pico-8 play session: hold → + tap 🅾, after a click and taps of 🅾, ❎, 🅾+❎, 🅾 in the second before t = 0

[t = 8 s] hold → ~8s, tap 🅾 ~14×
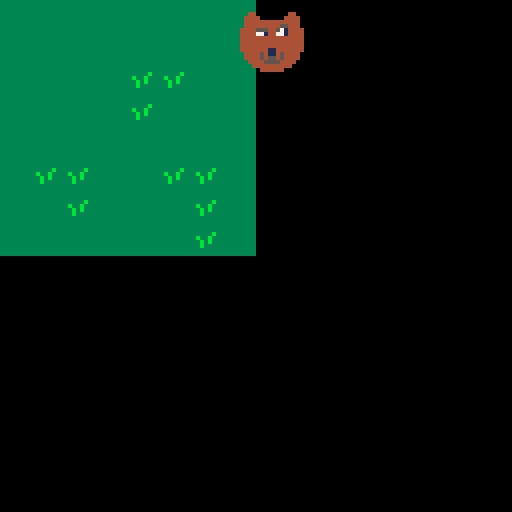

pico-8 cartridge
version 43
__lua__
-- game loop
function _init()
	map_setup()
	make_player()
	anim_setup()
end

function _update()
	
	move_player()
	update_anim()
end

function _draw()
	cls()
	draw_map()
	draw_player()
end
-->8
--map code
function map_setup()
	--tile settings
	
end

function draw_map()	
	map(0,0,0,0,64,64)
end

function is_tile(tile_type,x,y)
	tile=mget(x,y)
	has_flag=fget(tile,tile_type)
	return has_flag
end

function can_move(x,y)
	return not is_tile(wall,x,y)
end
-->8
--player code
function make_player()
	p={}
	p.x=2
	p.y=2
	p.sprite=1
	p.speed=1
end

function draw_player()
	spr(frames[flr(p.sprite)],p.x,p.y,2,2)
end

function move_player()
	newx=p.x
	newy=p.y
	
	if (btnp(⬅️)) newx-=p.speed
	if (btnp(➡️)) newx+=p.speed
	if (btnp(⬆️)) newy-=p.speed
	if (btnp(⬇️)) newy+=p.speed
	
	if (can_move(newx,newy)) then
		p.x=mid(0,newx,63)
		p.y=mid(0,newy,63)
	end

end
-->8
--animation code
function anim_setup()
	speed=.1
	frames={3,5}
end

function update_anim()
	if (p.sprite<(#frames+1)-speed) then
		p.sprite+=speed
	else
		p.sprite=1
	end	
end
__gfx__
00000000000000000000000000000000000000000000000000000000000000000000000000000000000000000000000000000000000000000000000000000000
00000000004400000000440000440000000044000044000000004400000000000000000000000000000000000000000000000000000000000000000000000000
00700700044440000004444004444000000444400444400000044440000000000000000000000000000000000000000000000000000000000000000000000000
00077000044444444444444004444444444444400444444444444440000000000000000000000000000000000000000000000000000000000000000000000000
00077000044455444455444004445544444444400444444444554440000000000000000000000000000000000000000000000000000000000000000000000000
00700700444477544577444444441754455544444444555445714444000000000000000000000000000000000000000000000000000000000000000000000000
00000000444471744717444444441774417744444444771447714444000000000000000000000000000000000000000000000000000000000000000000000000
00000000444444444444444444444444444444444444444444444444000000000000000000000000000000000000000000000000000000000000000000000000
00000000444444444444444444444444444444444444444444444444000000000000000000000000000000000000000000000000000000000000000000000000
00000000444444444444444444444444444444444444444444444444000000000000000000000000000000000000000000000000000000000000000000000000
00000000444444411444444444444441144444444444444114444444000000000000000000000000000000000000000000000000000000000000000000000000
00000000044445411454444004444541145444400444454114544440000000000000000000000000000000000000000000000000000000000000000000000000
00000000044445455454444004444545545444400444454554544440000000000000000000000000000000000000000000000000000000000000000000000000
00000000004444555544440000444455554444000044445555444400000000000000000000000000000000000000000000000000000000000000000000000000
00000000000444444444400000044444444440000004444444444000000000000000000000000000000000000000000000000000000000000000000000000000
00000000000004444440000000000444444000000000044444400000000000000000000000000000000000000000000000000000000000000000000000000000
33333333333333330000000000000000000000000000000000000000000000000000000000000000000000000000000000000000000000000000000000000000
33333333333333330000000000000000000000000000000000000000000000000000000000000000000000000000000000000000000000000000000000000000
33333b33333333330000000000000000000000000000000000000000000000000000000000000000000000000000000000000000000000000000000000000000
3b33b333333333330000000000000000000000000000000000000000000000000000000000000000000000000000000000000000000000000000000000000000
33b3b333333333330000000000000000000000000000000000000000000000000000000000000000000000000000000000000000000000000000000000000000
33b33333333333330000000000000000000000000000000000000000000000000000000000000000000000000000000000000000000000000000000000000000
33333333333333330000000000000000000000000000000000000000000000000000000000000000000000000000000000000000000000000000000000000000
33333333333333330000000000000000000000000000000000000000000000000000000000000000000000000000000000000000000000000000000000000000
__map__
2121212121212121000000000000000000000000000000000000000000000000000000000000000000000000000000000000000000000000000000000000000000000000000000000000000000000000000000000000000000000000000000000000000000000000000000000000000000000000000000000000000000000000
2121212121212121000000000000000000000000000000000000000000000000000000000000000000000000000000000000000000000000000000000000000000000000000000000000000000000000000000000000000000000000000000000000000000000000000000000000000000000000000000000000000000000000
2121212120202121000000000000000000000000000000000000000000000000000000000000000000000000000000000000000000000000000000000000000000000000000000000000000000000000000000000000000000000000000000000000000000000000000000000000000000000000000000000000000000000000
2121212120212121000000000000000000000000000000000000000000000000000000000000000000000000000000000000000000000000000000000000000000000000000000000000000000000000000000000000000000000000000000000000000000000000000000000000000000000000000000000000000000000000
2121212121212121000000000000000000000000000000000000000000000000000000000000000000000000000000000000000000000000000000000000000000000000000000000000000000000000000000000000000000000000000000000000000000000000000000000000000000000000000000000000000000000000
2120202121202021000000000000000000000000000000000000000000000000000000000000000000000000000000000000000000000000000000000000000000000000000000000000000000000000000000000000000000000000000000000000000000000000000000000000000000000000000000000000000000000000
2121202121212021000000000000000000000000000000000000000000000000000000000000000000000000000000000000000000000000000000000000000000000000000000000000000000000000000000000000000000000000000000000000000000000000000000000000000000000000000000000000000000000000
2121212121212021000000000000000000000000000000000000000000000000000000000000000000000000000000000000000000000000000000000000000000000000000000000000000000000000000000000000000000000000000000000000000000000000000000000000000000000000000000000000000000000000
